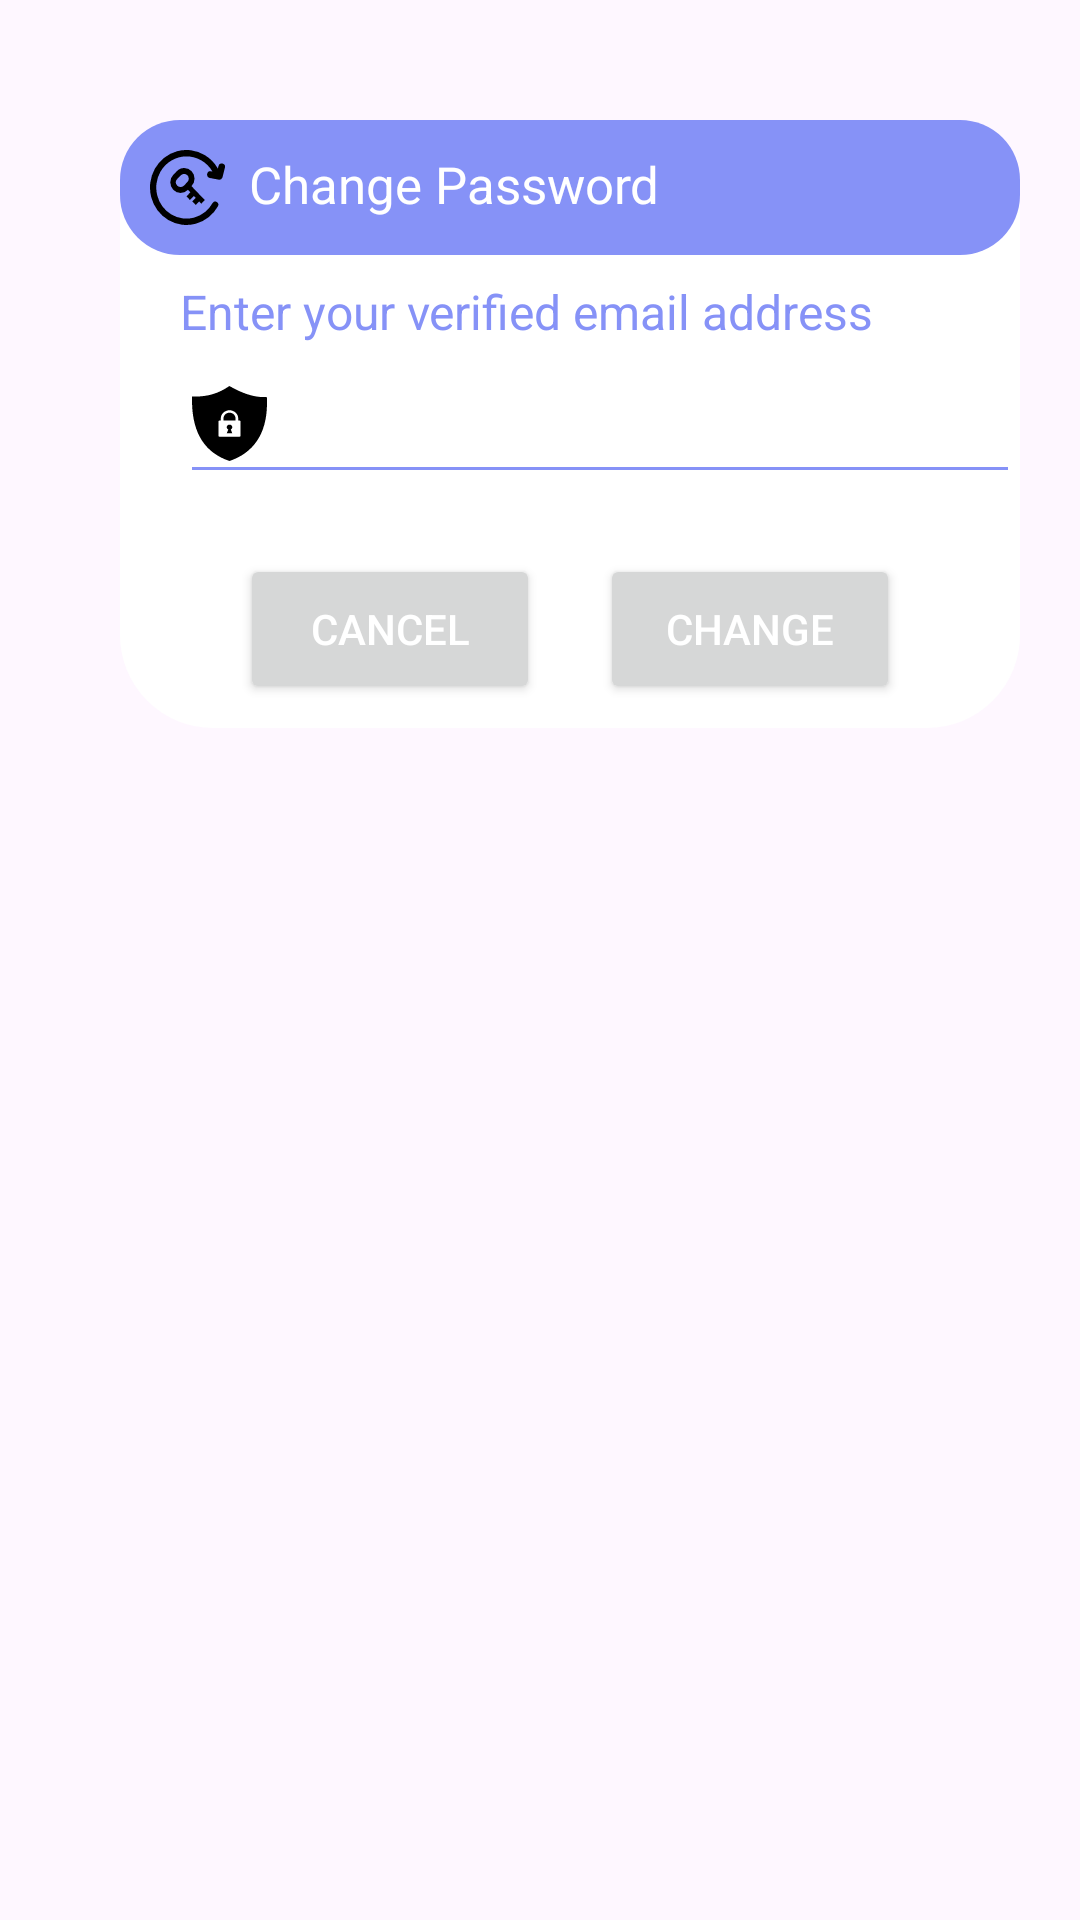

Produce the Android XML layout that renders to this screen, including the resource entries it uses.
<!-- AndroidManifest.xml: application theme Theme.HealthyMindAdmin -->
<!-- res/layout/dialog_changepassword.xml -->
<?xml version="1.0" encoding="utf-8"?>
<androidx.constraintlayout.widget.ConstraintLayout xmlns:android="http://schemas.android.com/apk/res/android"
    xmlns:app="http://schemas.android.com/apk/res-auto"
    android:id="@+id/dilogchangepw"
    android:layout_width="match_parent"
    android:layout_height="match_parent"
    android:layout_margin="20dp"
    android:padding="20dp">

    <LinearLayout
        android:id="@+id/dialogBox"
        android:layout_width="0dp"
        android:layout_height="wrap_content"
        android:layout_marginStart="20dp"
        android:layout_marginTop="20dp"
        android:background="@drawable/lavender_border"
        android:backgroundTint="@color/white"
        android:orientation="vertical"
        app:layout_constraintStart_toStartOf="parent"
        app:layout_constraintTop_toTopOf="parent">

        <TextView
            android:id="@+id/forgotTitle"
            android:layout_width="match_parent"
            android:layout_height="wrap_content"
            android:background="@drawable/lavender_fill"
            android:drawableLeft="@drawable/reset_password_icon"
            android:drawablePadding="8dp"
            android:padding="10dp"
            android:text="Change Password"
            android:textColor="@color/white"
            android:textSize="17sp" />

        <TextView
            android:id="@+id/desc"
            android:layout_width="match_parent"
            android:layout_height="wrap_content"
            android:layout_marginStart="20dp"
            android:layout_marginTop="8dp"
            android:layout_marginEnd="20dp"
            android:text="Enter your verified email address"
            android:textColor="@color/lavender"
            android:textSize="16sp" />


        <EditText
            android:id="@+id/forgot_pw_txt"
            android:layout_width="match_parent"
            android:layout_height="50dp"
            android:layout_marginStart="20sp"
            android:layout_marginBottom="10dp"
            android:backgroundTint="@color/lavender"
            android:drawableStart="@drawable/shield_lock_black_icon"
            android:maxLines="1"
            android:textColor="@color/black"
            android:textSize="16sp"
            android:inputType="textEmailAddress"/>


        <LinearLayout
            android:layout_width="match_parent"
            android:layout_height="wrap_content"
            android:orientation="horizontal">

            <Button
                android:id="@+id/btnCancel"
                android:layout_width="100dp"
                android:layout_height="50dp"
                android:layout_marginStart="40dp"
                android:layout_marginTop="10dp"
                android:layout_marginEnd="10dp"
                android:layout_marginBottom="8dp"
                android:text="Cancel"
                android:textColor="@color/white"
                android:textSize="14sp"
                app:cornerRadius="20dp" />

            <Button
                android:id="@+id/btnReset"
                android:layout_width="100dp"
                android:layout_height="50dp"
                android:layout_marginStart="10dp"
                android:layout_marginTop="10dp"
                android:layout_marginEnd="40dp"
                android:layout_marginBottom="8dp"
                android:text="Change"
                android:textColor="@color/white"
                android:textSize="14sp"
                app:cornerRadius="20dp" />

        </LinearLayout>
    </LinearLayout>

</androidx.constraintlayout.widget.ConstraintLayout>
<!-- resources referenced by this layout -->
<resources>
  <color name="black">#FF000000</color>
  <color name="lavender">#8692f7</color>
  <color name="white">#FFFFFFFF</color>
  <!-- drawable lavender_border (drawable) -->
  <?xml version="1.0" encoding="utf-8"?>
  <shape xmlns:android="http://schemas.android.com/apk/res/android" >
  
      <stroke
          android:width="2dp"
          android:color="@color/lavender"/>
  
      <corners
          android:radius="30dp"/>
  
  </shape>
  <!-- drawable lavender_fill (drawable) -->
  <?xml version="1.0" encoding="utf-8"?>
  <shape xmlns:android="http://schemas.android.com/apk/res/android" android:shape="rectangle">
  
      <solid
          android:color="@color/lavender"/>
  
      <corners
          android:radius="20dp"/>
  
  </shape>
  <!-- drawable reset_password_icon (drawable) -->
  <vector xmlns:android="http://schemas.android.com/apk/res/android"
      android:width="25dp"
      android:height="25dp"
      android:viewportWidth="122.88"
      android:viewportHeight="119.36">
    <path
        android:fillColor="#FF000000"
        android:pathData="M102.58,84.44a5.07,5.07 0,0 1,8.77 5.08,59.65 59.65,0 0,1 -81.15,22 5.83,5.83 0,0 1,-0.69 -0.39,59.66 59.66,0 0,1 -21.7,-81 5.14,5.14 0,0 1,0.46 -0.78A59.63,59.63 0,0 1,89.5 8a59.22,59.22 0,0 1,21.7 21.55l1,-3.89a5.42,5.42 0,1 1,10.49 2.71L119,42.69a5.52,5.52 0,0 1,-0.48 1.23,5.43 5.43,0 0,1 -6,3.28L98,44.52a5.42,5.42 0,0 1,2 -10.66l2.33,0.43a49.56,49.56 0,0 0,-85.31 0.37l-0.14,0.26A49.55,49.55 0,0 0,34.9 102.57h0a49.54,49.54 0,0 0,67.66 -18.14ZM80.58,70.38h0l5.75,5.75h0l3.52,3.52L84.15,85.4l-3.52,-3.52 -5.57,5.57L69.31,81.7l5.57,-5.57 -3,-3 -6.41,6.42 -5.75,-5.75 6.42,-6.42 -2,-2 -2,-2 0,0a16.95,16.95 0,0 1,-23.92 0h0l-0.28,-0.3a16.92,16.92 0,0 1,0.28 -23.63h0L44,33.64a16.93,16.93 0,0 1,24 23.93h0l0,0L80.63,70.38ZM61.31,40.23a7.67,7.67 0,0 0,-10.77 0L44.73,46h0a7.68,7.68 0,0 0,-0.19 10.58l0.2,0.19h0a7.68,7.68 0,0 0,10.77 0L61.31,51h0a7.68,7.68 0,0 0,0 -10.77Z"/>
  </vector>
  <!-- drawable shield_lock_black_icon (drawable) -->
  <vector xmlns:android="http://schemas.android.com/apk/res/android"
      android:width="25dp"
      android:height="25dp"
      android:viewportWidth="111.81"
      android:viewportHeight="122.88">
    <path
        android:fillColor="#FF000000"
        android:pathData="M55.71,0c20.85,13.22 39.68,19.47 55.85,17.99c2.82,57.1 -18.26,90.82 -55.63,104.89C19.84,109.71 -1.5,77.44 0.08,17.12C19.06,18.12 37.67,14.01 55.71,0L55.71,0zM41.46,56.51h1.44v-3.33c0,-3.69 1.45,-7.05 3.8,-9.49c2.36,-2.46 5.62,-3.99 9.21,-3.99s6.85,1.53 9.21,3.99c2.34,2.44 3.8,5.8 3.8,9.49v3.33h1.44c1.17,0 2.12,0.95 2.12,2.12v22.43c0,1.17 -0.96,2.12 -2.12,2.12H41.46c-1.17,0 -2.12,-0.95 -2.12,-2.12V58.63C39.33,57.46 40.29,56.51 41.46,56.51L41.46,56.51zM54.16,71.29l-2.29,6h8.07l-2.12,-6.08c1.35,-0.69 2.27,-2.1 2.27,-3.72c0,-2.31 -1.87,-4.18 -4.18,-4.18s-4.18,1.87 -4.18,4.18C51.73,69.17 52.73,70.63 54.16,71.29L54.16,71.29zM46.92,56.51h17.98v-3.33c0,-2.62 -1.02,-5 -2.67,-6.72c-1.63,-1.7 -3.87,-2.75 -6.32,-2.75c-2.46,0 -4.7,1.05 -6.32,2.75c-1.65,1.72 -2.67,4.09 -2.67,6.72V56.51L46.92,56.51z"
        android:fillType="evenOdd"/>
  </vector>
  <style name="Theme.HealthyMindAdmin" parent="Base.Theme.HealthyMindAdmin" />
  <style name="Base.Theme.HealthyMindAdmin" parent="Theme.Material3.DayNight.NoActionBar">
          
          <item name="colorPrimary">@color/lavender</item>
          <item name="colorPrimaryVariant">@color/lavender</item>
          <item name="colorOnPrimary">@color/white</item>
          
          <item name="colorSecondary">@color/teal_200</item>
          <item name="colorSecondaryVariant">@color/teal_700</item>
          <item name="colorOnSecondary">@color/black</item>
          
          <item name="android:statusBarColor">?attr/colorPrimaryVariant</item>
          
          <item name="colorControlActivated">@color/progressbar_color</item>
      </style>
  <color name="teal_200">#FF03DAC5</color>
  <color name="teal_700">#FF018786</color>
  <color name="progressbar_color">#8692f7</color>
</resources>
